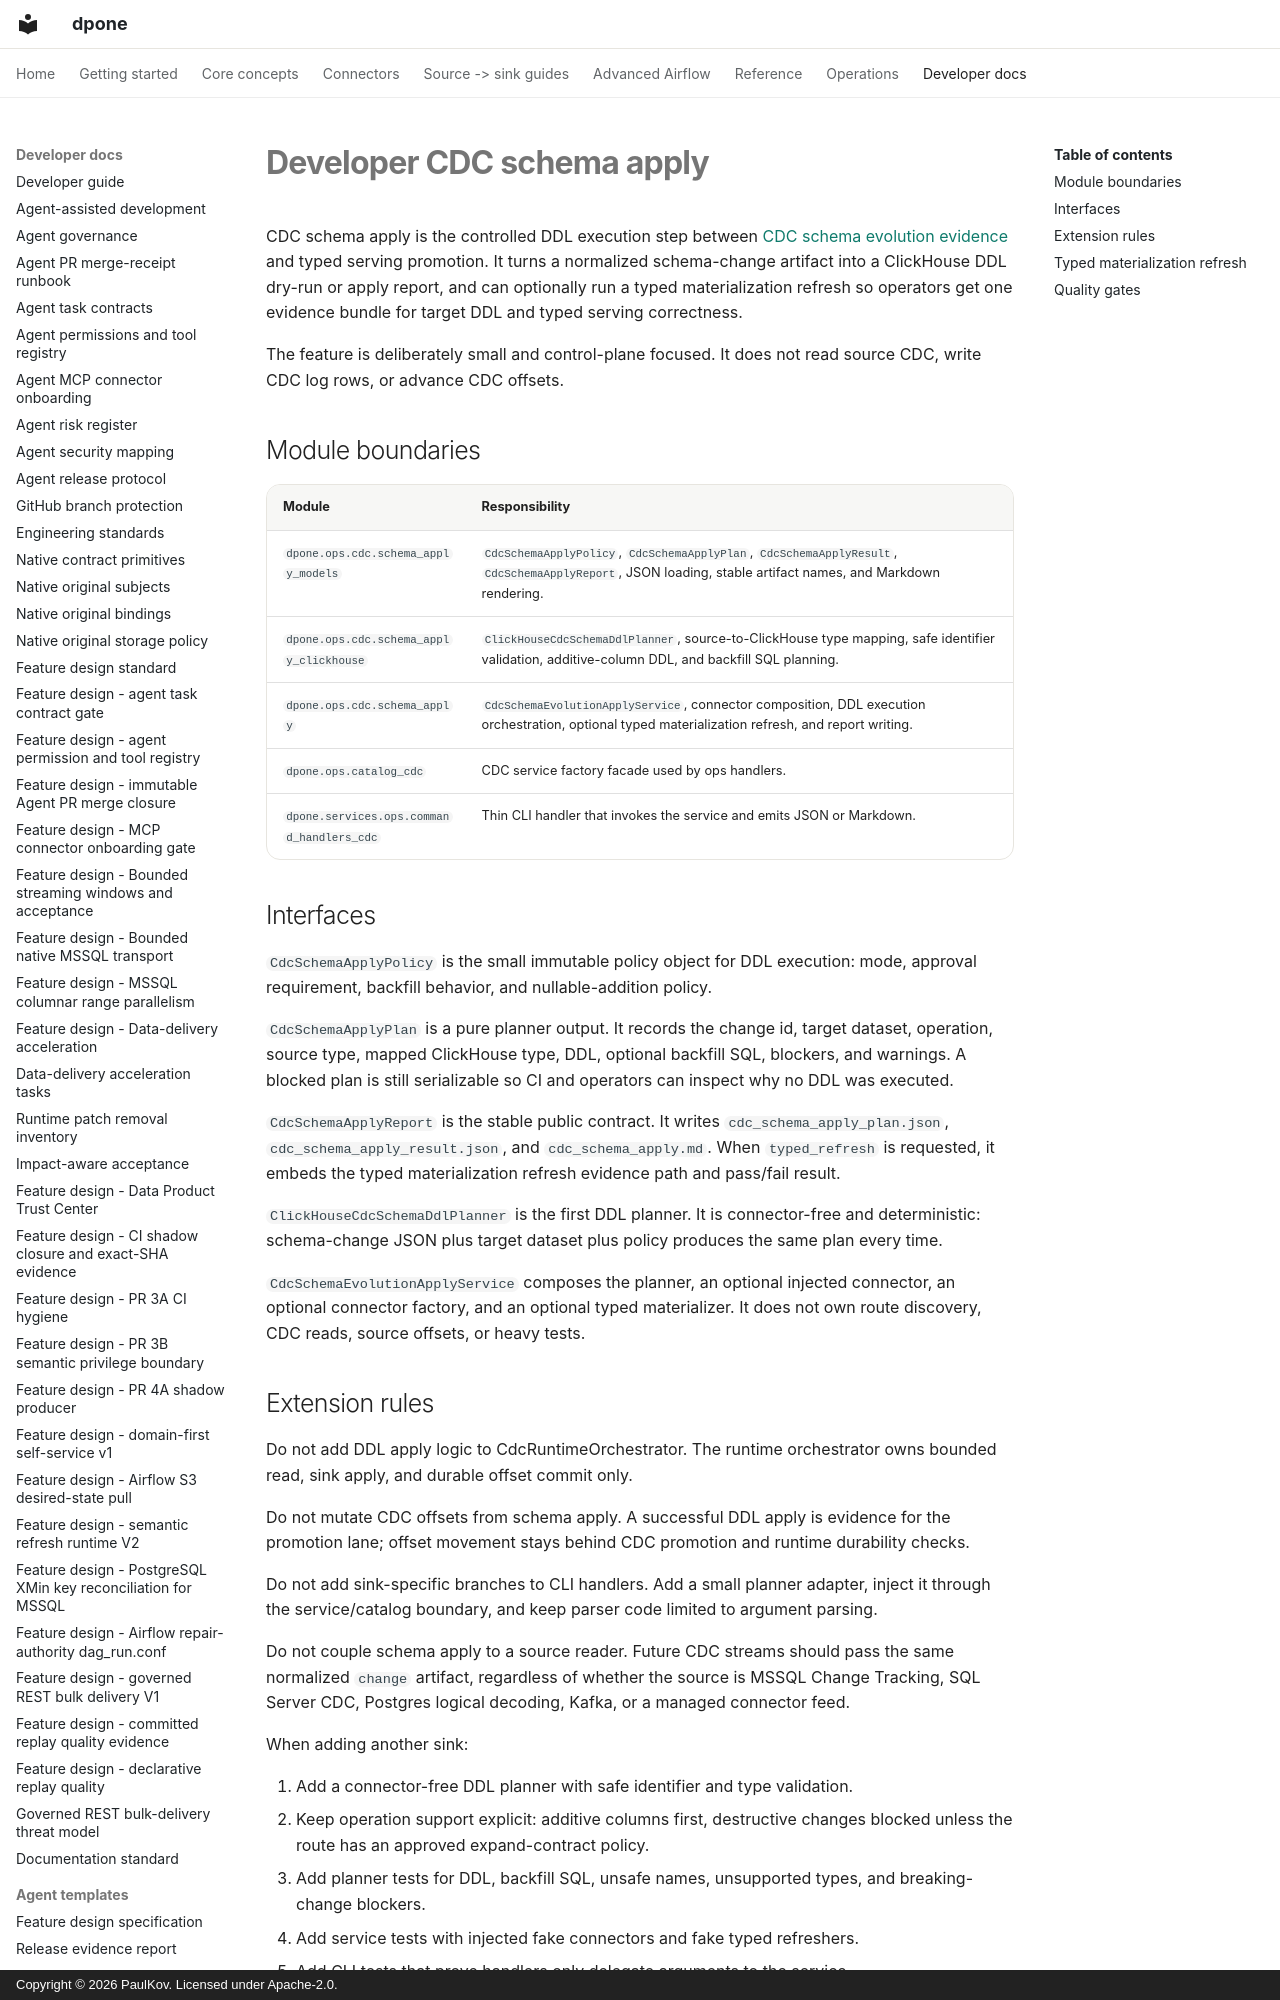

repository: PaulKov/dpone · page: developer-cdc-schema-apply/index.html · generator: mkdocs · copyright: Copyright © 2026 PaulKov. Licensed under Apache-2.0.

# Developer CDC schema apply

CDC schema apply is the controlled DDL execution step between
[CDC schema evolution evidence](cdc-schema-evolution-evidence.md) and typed
serving promotion. It turns a normalized schema-change artifact into a
ClickHouse DDL dry-run or apply report, and can optionally run a typed
materialization refresh so operators get one evidence bundle for target DDL and
typed serving correctness.

The feature is deliberately small and control-plane focused. It does not read
source CDC, write CDC log rows, or advance CDC offsets.

## Module boundaries

| Module | Responsibility |
| --- | --- |
| `dpone.ops.cdc.schema_apply_models` | `CdcSchemaApplyPolicy`, `CdcSchemaApplyPlan`, `CdcSchemaApplyResult`, `CdcSchemaApplyReport`, JSON loading, stable artifact names, and Markdown rendering. |
| `dpone.ops.cdc.schema_apply_clickhouse` | `ClickHouseCdcSchemaDdlPlanner`, source-to-ClickHouse type mapping, safe identifier validation, additive-column DDL, and backfill SQL planning. |
| `dpone.ops.cdc.schema_apply` | `CdcSchemaEvolutionApplyService`, connector composition, DDL execution orchestration, optional typed materialization refresh, and report writing. |
| `dpone.ops.catalog_cdc` | CDC service factory facade used by ops handlers. |
| `dpone.services.ops.command_handlers_cdc` | Thin CLI handler that invokes the service and emits JSON or Markdown. |
